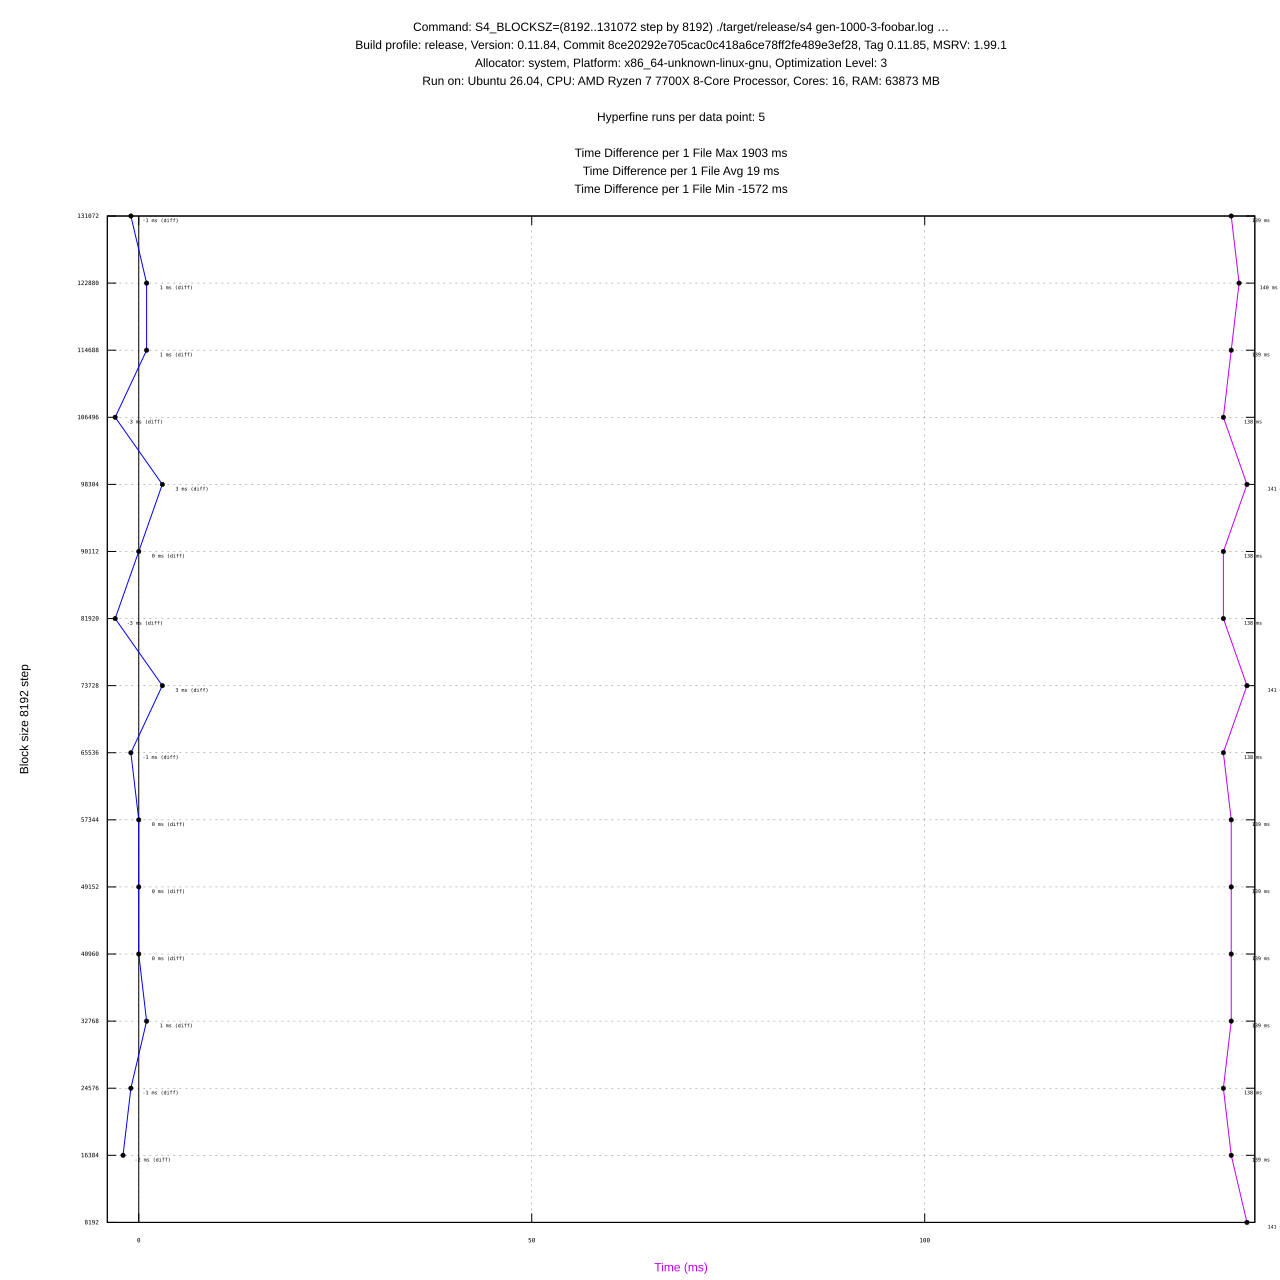

The data file committed next to this chart (first rows):
#File, Block Size, Profile, Mean (ms), Min (ms), Max (ms), Diff (ms), Max RSS (KB), Max RSS (KB) diff, CPU %
gen-1000-3-foobar.log, 8192, release, 141 ± 5, 137, 150, -, 14820, -, 0.413
gen-1000-3-foobar.log, 16384, release, 139 ± 2, 137, 144, -2, 15844, 1024, 0.405
gen-1000-3-foobar.log, 24576, release, 138 ± 0, 138, 139, -1, 16652, 808, 0.406
gen-1000-3-foobar.log, 32768, release, 139 ± 0, 139, 141, 1, 16880, 228, 0.409
gen-1000-3-foobar.log, 40960, release, 139 ± 1, 138, 142, 0, 17816, 936, 0.408
gen-1000-3-foobar.log, 49152, release, 139 ± 0, 138, 140, 0, 17820, 4, 0.408
gen-1000-3-foobar.log, 57344, release, 139 ± 0, 138, 139, 0, 18212, 392, 0.409
gen-1000-3-foobar.log, 65536, release, 138 ± 2, 136, 142, -1, 19168, 956, 0.412
gen-1000-3-foobar.log, 73728, release, 141 ± 1, 139, 143, 3, 19424, 256, 0.415
gen-1000-3-foobar.log, 81920, release, 138 ± 0, 138, 139, -3, 20204, 780, 0.406
gen-1000-3-foobar.log, 90112, release, 138 ± 0, 138, 139, 0, 20668, 464, 0.407
gen-1000-3-foobar.log, 98304, release, 141 ± 1, 139, 143, 3, 21140, 472, 0.414
gen-1000-3-foobar.log, 106496, release, 138 ± 0, 138, 139, -3, 21812, 672, 0.409
gen-1000-3-foobar.log, 114688, release, 139 ± 1, 138, 141, 1, 22080, 268, 0.409
gen-1000-3-foobar.log, 122880, release, 140 ± 0, 138, 141, 1, 22660, 580, 0.413
gen-1000-3-foobar.log, 131072, release, 139 ± 0, 139, 140, -1, 23008, 348, 0.412
